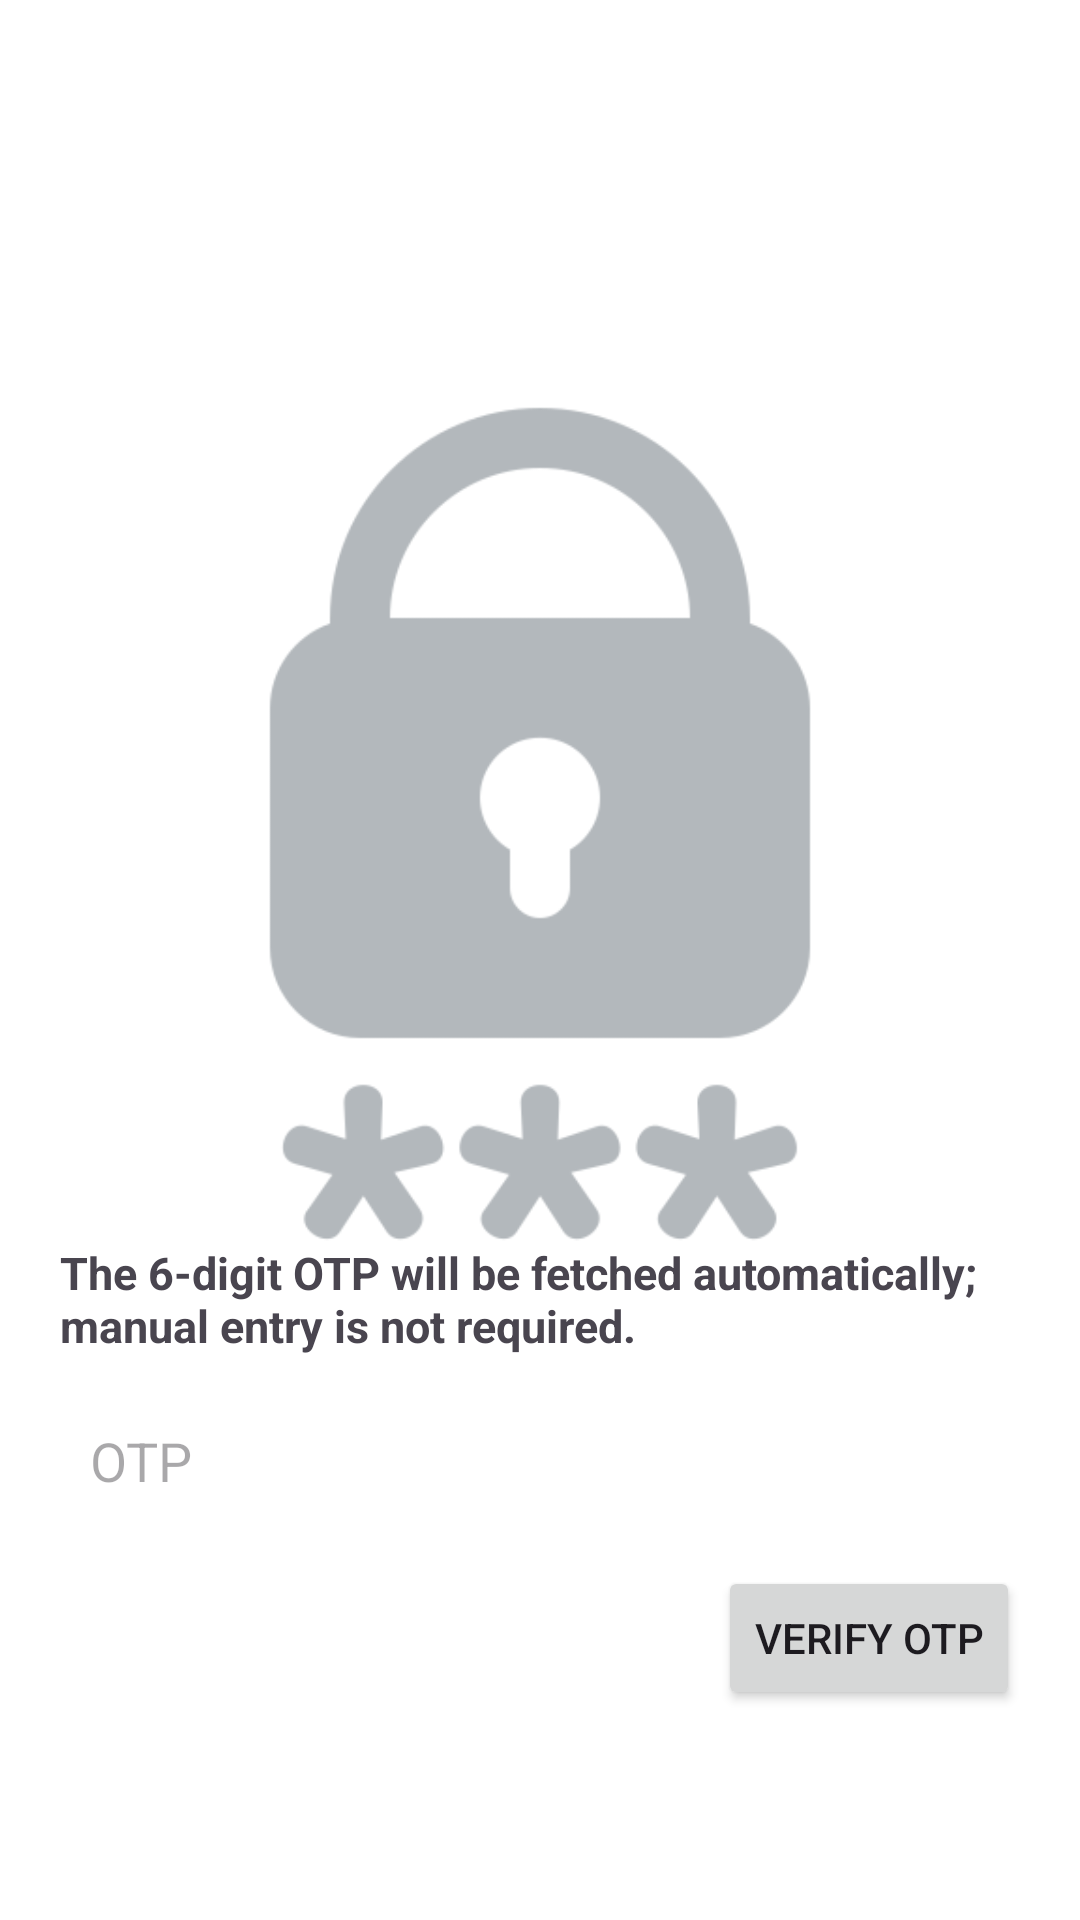

Produce the Android XML layout that renders to this screen, including the resource entries it uses.
<!-- AndroidManifest.xml: application theme Theme.FincesMerchant -->
<!-- res/layout/fragment_otp.xml -->
<?xml version="1.0" encoding="utf-8"?>
<RelativeLayout xmlns:android="http://schemas.android.com/apk/res/android"
    android:padding="20dp"
    android:orientation="vertical"
    android:layout_width="match_parent"
    android:layout_height="match_parent"
    android:background="@color/white">

    <ImageView
        android:layout_width="wrap_content"
        android:layout_height="wrap_content"
        android:src="@drawable/ic_otp"/>

    <LinearLayout
        android:layout_width="match_parent"
        android:layout_height="wrap_content"
        android:layout_marginBottom="50dp"
        android:layout_alignParentBottom="true"
        android:orientation="vertical">

        <TextView
            android:layout_width="wrap_content"
            android:layout_height="wrap_content"
            android:fontFamily="sans-serif"
            android:textSize="15sp"
            android:textStyle="bold"
            android:text="@string/the_6_digit_otp_will_be_fetched_automatically_manual_entry_is_not_required"/>


        <EditText
            android:id="@+id/etOtp"
            android:hint="@string/otp"
            android:inputType="number"
            android:layout_marginTop="10dp"
            android:maxLength="6"
            android:background="@drawable/btn_common"
            android:paddingStart="10dp"
            android:layout_width="match_parent"
            android:layout_height="50dp"/>

        <Button
            android:id="@+id/btnVerifyOtp"
            android:text="@string/verify_otp"
            android:layout_marginTop="10dp"
            android:layout_gravity="end"
            android:layout_width="wrap_content"
            android:layout_height="wrap_content"/>

    </LinearLayout>
</RelativeLayout>
<!-- resources referenced by this layout -->
<resources>
  <color name="white">#FFFFFFFF</color>
  <!-- drawable ic_otp: png bitmap (drawable, 17462 bytes) -->
  <string name="otp" translatable="false">OTP</string>
  <string name="the_6_digit_otp_will_be_fetched_automatically_manual_entry_is_not_required">The 6-digit OTP will be fetched automatically; manual entry is not required.</string>
  <string name="verify_otp">Verify OTP</string>
  <style name="Theme.FincesMerchant" parent="Base.Theme.FincesMerchant" />
  <style name="Base.Theme.FincesMerchant" parent="Theme.Material3.DayNight.NoActionBar">
          <item name="colorPrimary">@color/primary</item>
          <item name="android:windowTranslucentStatus">true</item>
          <item name="android:statusBarColor">@android:color/transparent</item>
      </style>
  <color name="primary">#08273E</color>
</resources>
